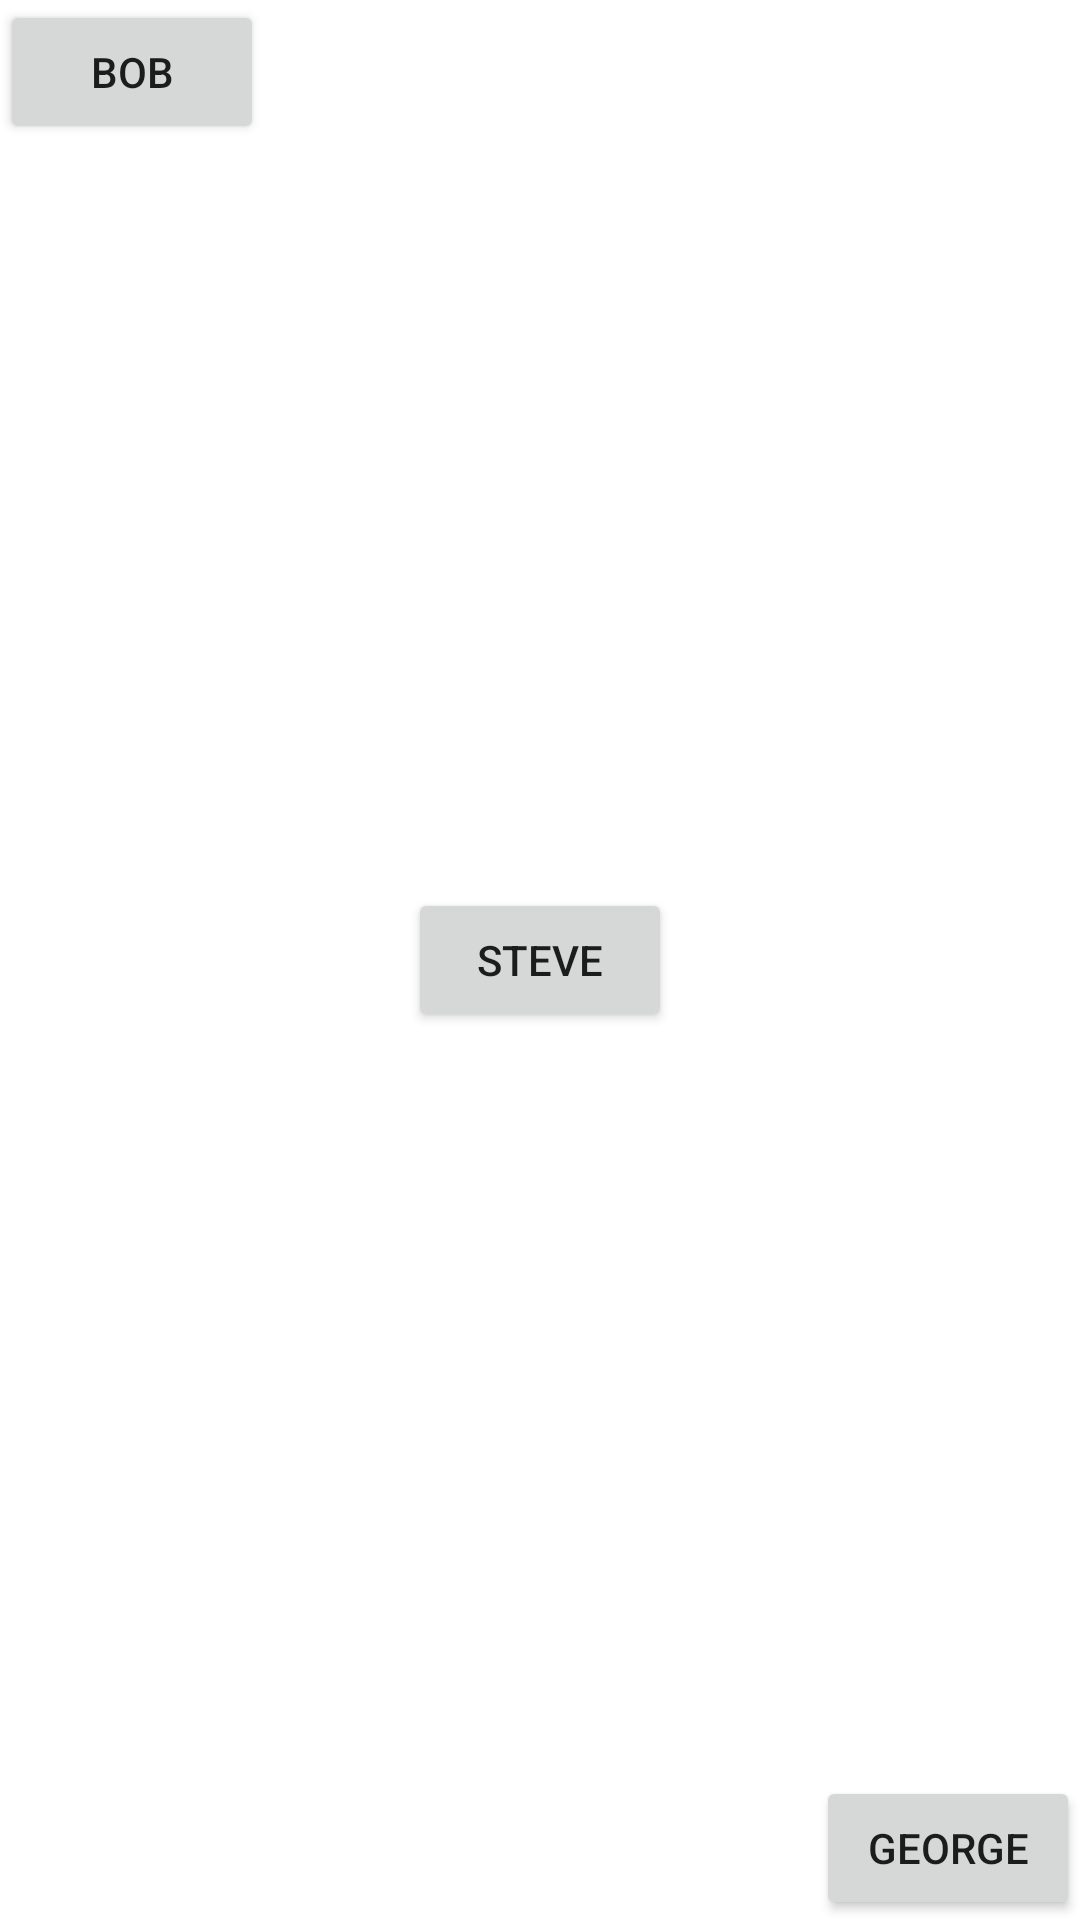

Produce the Android XML layout that renders to this screen, including the resource entries it uses.
<!-- AndroidManifest.xml: application theme Theme.MobLayout2 -->
<!-- res/layout/no_1frame_layout.xml -->
<?xml version="1.0" encoding="utf-8"?>
<FrameLayout xmlns:android="http://schemas.android.com/apk/res/android"
    android:layout_width="match_parent"
    android:layout_height="match_parent">

    <Button
        android:id="@+id/btn_1"
        android:layout_width="wrap_content"
        android:layout_height="wrap_content"
        android:text="@string/btn_1" />

    <Button
        android:id="@+id/btn_2"
        android:layout_width="wrap_content"
        android:layout_height="wrap_content"
        android:layout_gravity="center"
        android:text="@string/btn_2" />

    <Button
        android:id="@+id/btn_3"
        android:layout_width="wrap_content"
        android:layout_height="wrap_content"
        android:layout_gravity="bottom|end"
        android:text="@string/btn_3" />
</FrameLayout>
<!-- resources referenced by this layout -->
<resources>
  <string name="btn_1">Bob</string>
  <string name="btn_2">Steve</string>
  <string name="btn_3">George</string>
  <style name="Theme.MobLayout2" parent="Theme.MaterialComponents.DayNight.DarkActionBar">
          
          <item name="colorPrimary">@color/purple_500</item>
          <item name="colorPrimaryVariant">@color/purple_700</item>
          <item name="colorOnPrimary">@color/white</item>
          
          <item name="colorSecondary">@color/teal_200</item>
          <item name="colorSecondaryVariant">@color/teal_700</item>
          <item name="colorOnSecondary">@color/black</item>
          
          <item name="android:statusBarColor" tools:targetApi="l">?attr/colorPrimaryVariant</item>
          
      </style>
  <!-- not gathered from this repository: default colours our renderer supplied (Android Studio template values) -->
  <color name="purple_500">#FF6200EE</color>
  <color name="purple_700">#FF3700B3</color>
  <color name="teal_200">#FF03DAC5</color>
  <color name="teal_700">#FF018786</color>
  <color name="black">#FF000000</color>
  <color name="white">#FFFFFFFF</color>
</resources>
